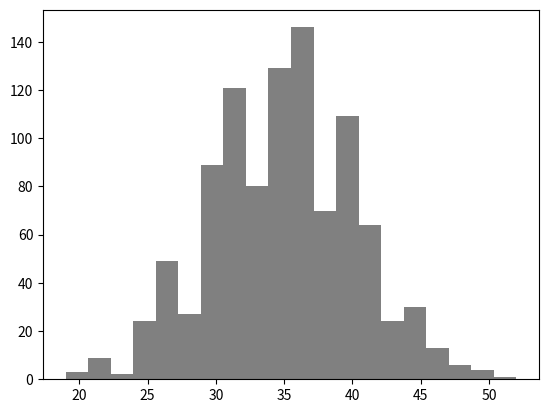

Recreate this plot in Python.
import numpy as np
import matplotlib.pyplot as plt

if __name__ == "__main__":
    np.random.seed(0)
    l = []
    for _ in range(1000):
        l.append(np.random.randint(1, 7, size=10).sum())
    plt.hist(l, 20, color="gray")
    plt.show()
